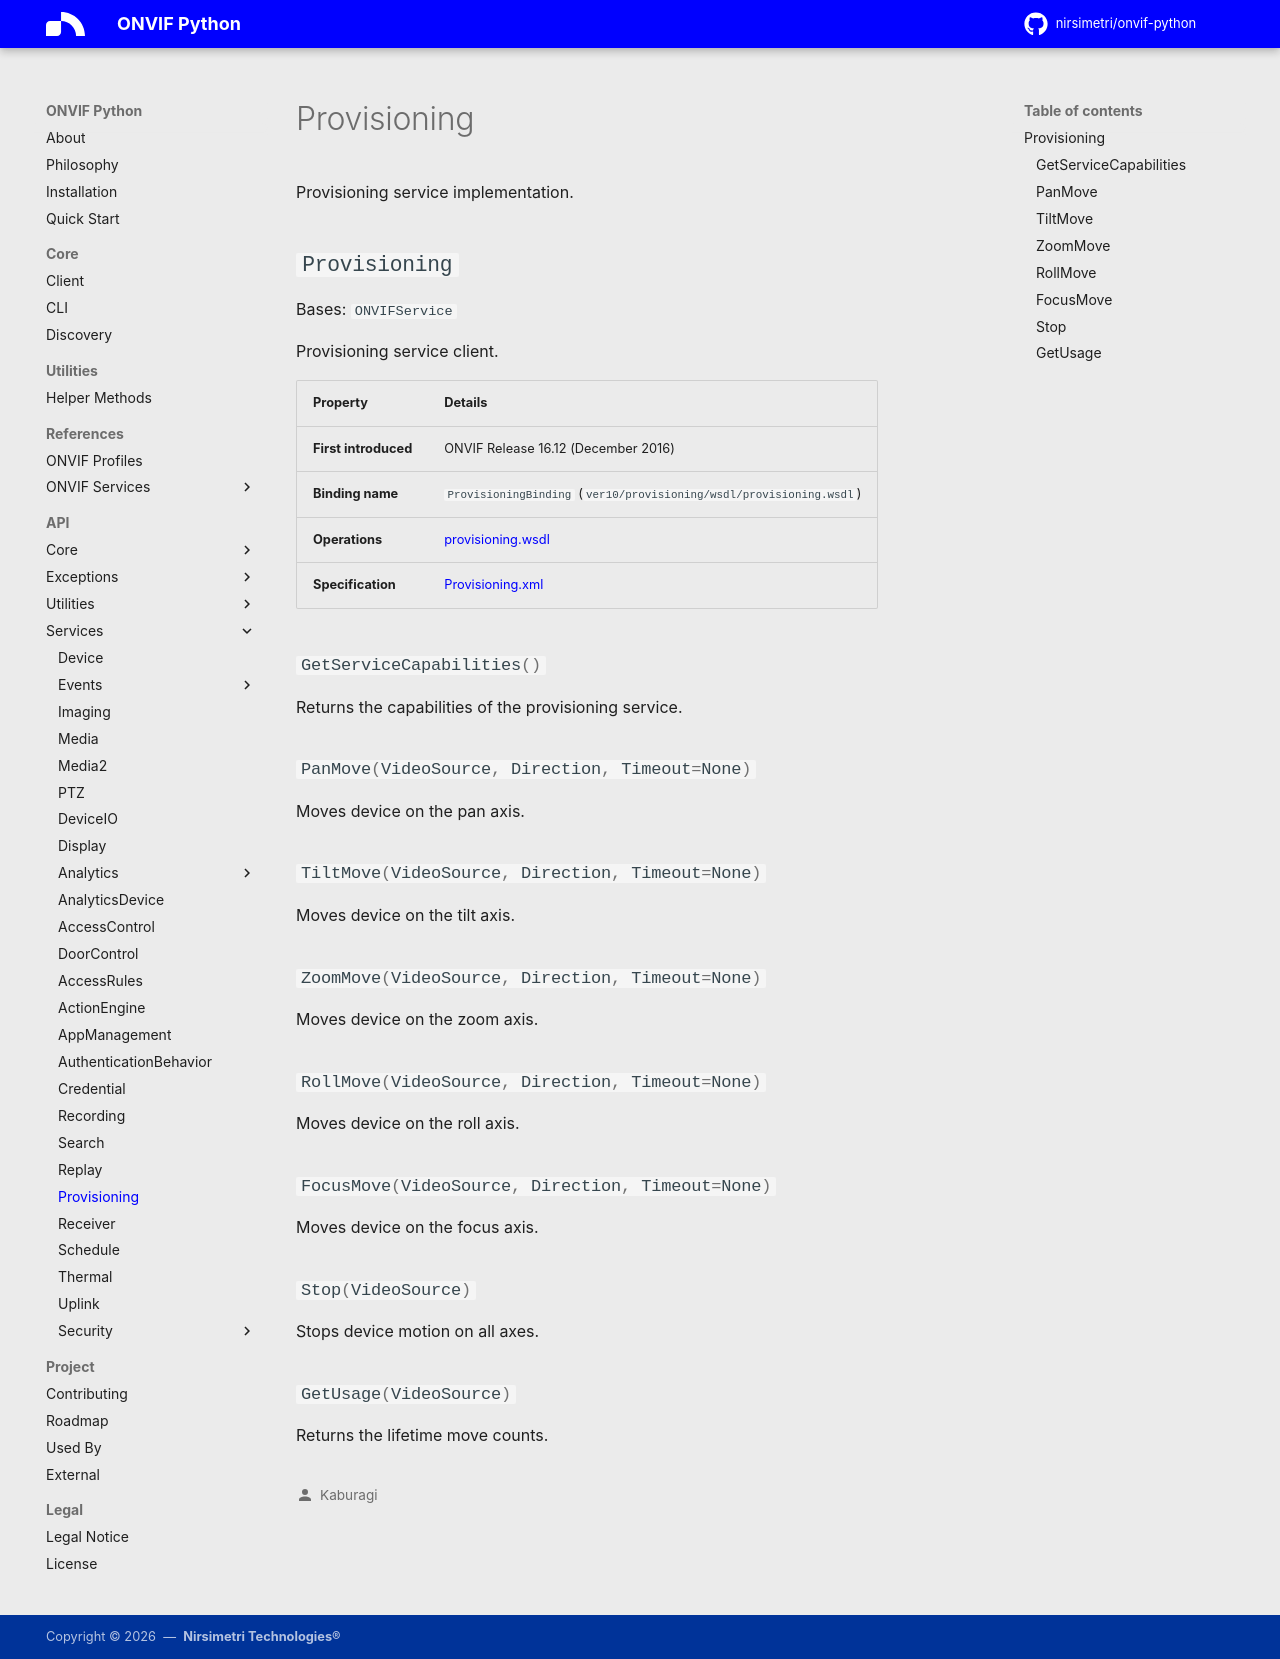

repository: nirsimetri/onvif-python · page: api/services/provisioning/index.html · generator: mkdocs

# Provisioning

::: onvif.services.provisioning
    options:
      docstring_style: google
      members_order: source
